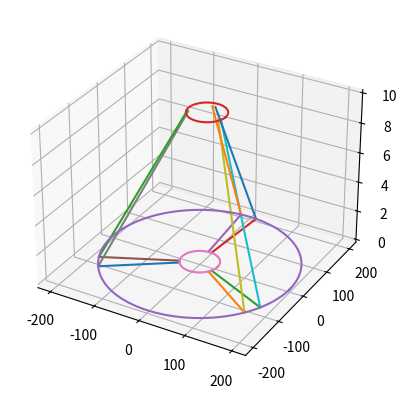

Source code (Python):
# This code contains the kinematic calculations to move a hexapod milling or additive machine.
# equations from: https://www.janssenprecisionengineering.com/page/hexapod-kinematics/
import matplotlib.pyplot as plt
from mpl_toolkits.mplot3d import Axes3D
import numpy as np
from numpy import linalg as LA
from math import cos, sin, radians    
from itertools import repeat

### Machine Definition ###

# Angle between hinge locations of a leg-pair
alpha_p = radians(110)  # deg to rad, platform
alpha_b = radians(110)  # deg to rad, base

# Pitch circle radius
R_p = 40   # cm, Radius of the circle on which the platform hinges are located
R_b = 200  # cm, radius of the circle on which the base hinges are located

def circle(r, z, h = 0, k = 0, num_points = 200):
    #https://stackoverflow.com/questions/56870675/how-to-do-a-3d-circle-in-matplotlib
    """
    Returns a list containing points to graph a circle
    """
    theta = np.linspace(0, 2*np.pi, num_points)
    x = r * np.cos(theta)+h
    y = r * np.sin(theta)+k
    z= np.full(num_points, z)

    return [x, y, z]

def P_nom(R, theta, Z):
    """
    Input:

    R: pitch circle radius
    theta: angle????
    Z: relative height with resp to machine origin

    Output: Nominal position of hinges (base or platform)
    """
    return np.array( [R*cos(theta), R*sin(theta), Z] )

def thetas(alpha): # in radians, out radians
    """
    Is this the angle between the platform/base and the leg?
    Input: angle between hinge locations. platform/Base
    Output: theta for all six legs?
    """
    return [ radians(270) - alpha/2, radians(270) + alpha/2, radians(30) - alpha/2, radians(30) + alpha/2, radians(150) - alpha/2, radians(150) + alpha/2 ]

def dP(dx, dy, dz, dRx, dRy, dRz, M, P_nom):
    """

    """
    def Q(dRx, dRy, dRz):
        # Rotation matrix
        # use local variables in the func?
        A = np.array( [ [ 1, 0, 0 ], [ 0, cos(dRx), -sin(dRx) ], [ 0, sin(dRx), cos(dRx) ] ] )
        B = np.array( [ [ cos(dRy), 0, sin(dRy) ], [ 0, 1, 0 ], [ -sin(dRy), 0, cos(dRy) ] ] )
        C = np.array( [ [ cos(dRz), -sin(dRz), 0 ], [ sin(dRz), cos(dRz), 0 ], [ 0, 0, 1 ] ] )
        return A * B * C
    return np.array([dx, dy, dz]) + np.matmul( Q(dRx, dRy, dRz) -  np.identity(3), (P_nom - M) )

def s(P_delta_p, P_nom_b, P_nom_p):
    """
    Calculates actuator lengths after a differential move
    """
    s = []
    for P_delta, P_b, P_p, in zip(P_delta_p, P_nom_b, P_nom_p):
        s.append( LA.norm(P_delta - P_b) - LA.norm(P_p - P_b) ) # Norm calculates the magnitude of the vectors which is the link length?
    return s

def main():

    # Kinematic Calc Inputs
    # location before the differential move (time = t_0)
    M = np.array([0,0,0])
    Z_p = M[2]
    
    # Differential Move
    dx, dy, dz =    10, 10, 10
    dRx, dRy, dRz = radians(49), radians(0), radians(0) # Rotation isn't working

    # Calculate arrays containing the theta values
    thetas_b = np.array( thetas(alpha_b) )
    thetas_p = np.array( thetas(alpha_p) )

    # Calculate nominal hinge location
    P_nom_p = np.array([P_nom(R_p, theta, Z_p) for theta in thetas_p])
    P_nom_b = np.array([P_nom(R_b, theta, 0) for theta in thetas_b])
    
    # Calculate position differential for the platform hinges
    dP_p = [dP(dx, dy, dz, dRx, dRy, dRz, M, P) for P in P_nom_p]

    # New platform hinge locs
    P_delta_p = P_nom_p + dP_p

    # Plot the platform
    fig = plt.figure()
    ax = fig.add_subplot(111, projection='3d')
    
    # Nominal Position
    for base, platform in zip(P_nom_b, P_nom_p):
        ax.plot([base[0],platform[0]], [base[1], platform[1]], [base[2], platform[2]])
    x, y, z = circle(h = M[0],k =  M[1], z = M[2], r = R_p) # Plot the platform
    ax.plot(x, y,z)

    # New Position
    for base, platform in zip(P_nom_b, P_delta_p):
        ax.plot([base[0],platform[0]], [base[1], platform[1]], [base[2], platform[2]])
    x, y, z = circle(h = M[0] + dx,k = M[1] + dy,z = M[2] + dz, r = R_p)
    ax.plot(x,y, z)
    x, y, z = circle(r = R_b, z = 0) # Plot the base
    ax.plot(x, y, z)

    plt.show()

if __name__ == "__main__":
    main()